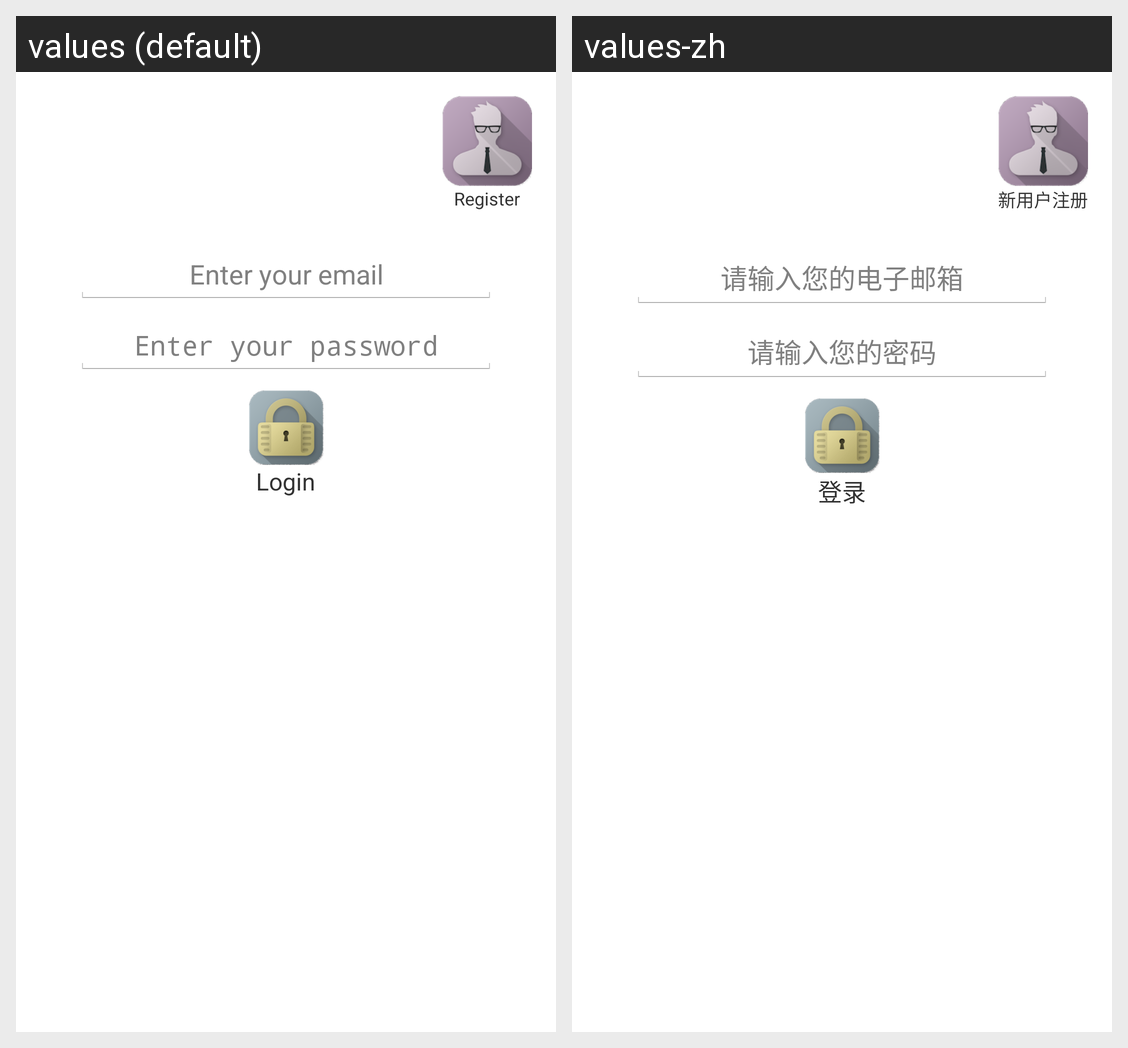

Translations of the strings shown on this Android screen, per locale in the grid:
Android screen res/layout/activity_login.xml rendered under 2 locales, left to right: values (default), values-zh. Device: Nexus 5 (rendered at 1080×1920; each locale shown at half size, 540×960, under a caption strip naming it); theme AppTheme.
Strings drawn on this screen, with the default value and each locale's value (text and hints the layout hard-codes, and strings that could not be matched under every locale, appear in the picture but are not listed):

goRegister
  values: Register
  values-zh: 新用户注册

enterEmail
  values: Enter your email
  values-zh: 请输入您的电子邮箱

enterPassword
  values: Enter your password
  values-zh: 请输入您的密码

login
  values: Login
  values-zh: 登录
